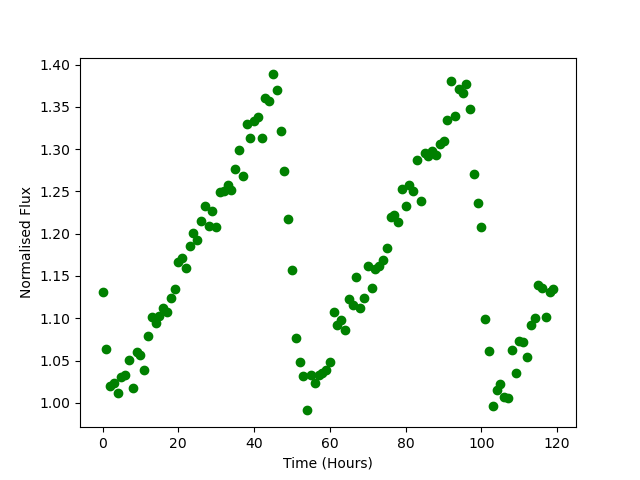

The table this chart was drawn from, first rows:
Time, Flux
0.0, 1.131
1.0, 1.064
2.0, 1.02
3.0, 1.023
4.0, 1.011
5.0, 1.031
6.0, 1.033
7.0, 1.051
8.0, 1.017
9.0, 1.06
10.0, 1.056
11.0, 1.039
12.0, 1.079
13.0, 1.101
14.0, 1.094
15.0, 1.103
16.0, 1.112
17.0, 1.108
18.0, 1.124
19.0, 1.134
20.0, 1.167
21.0, 1.171
22.0, 1.16
23.0, 1.185
24.0, 1.201
25.0, 1.193
26.0, 1.214
27.0, 1.233
28.0, 1.209
29.0, 1.227
30.0, 1.207
31.0, 1.25
32.0, 1.25
33.0, 1.257
34.0, 1.252
35.0, 1.276
36.0, 1.299
37.0, 1.269
38.0, 1.329
39.0, 1.313
40.0, 1.333
41.0, 1.338
42.0, 1.313
43.0, 1.36
44.0, 1.357
45.0, 1.388
46.0, 1.37
47.0, 1.321
48.0, 1.274
49.0, 1.218
50.0, 1.157
51.0, 1.077
52.0, 1.048
53.0, 1.032
54.0, 0.991
55.0, 1.033
56.0, 1.023
57.0, 1.033
58.0, 1.035
59.0, 1.039
... 60 more rows
